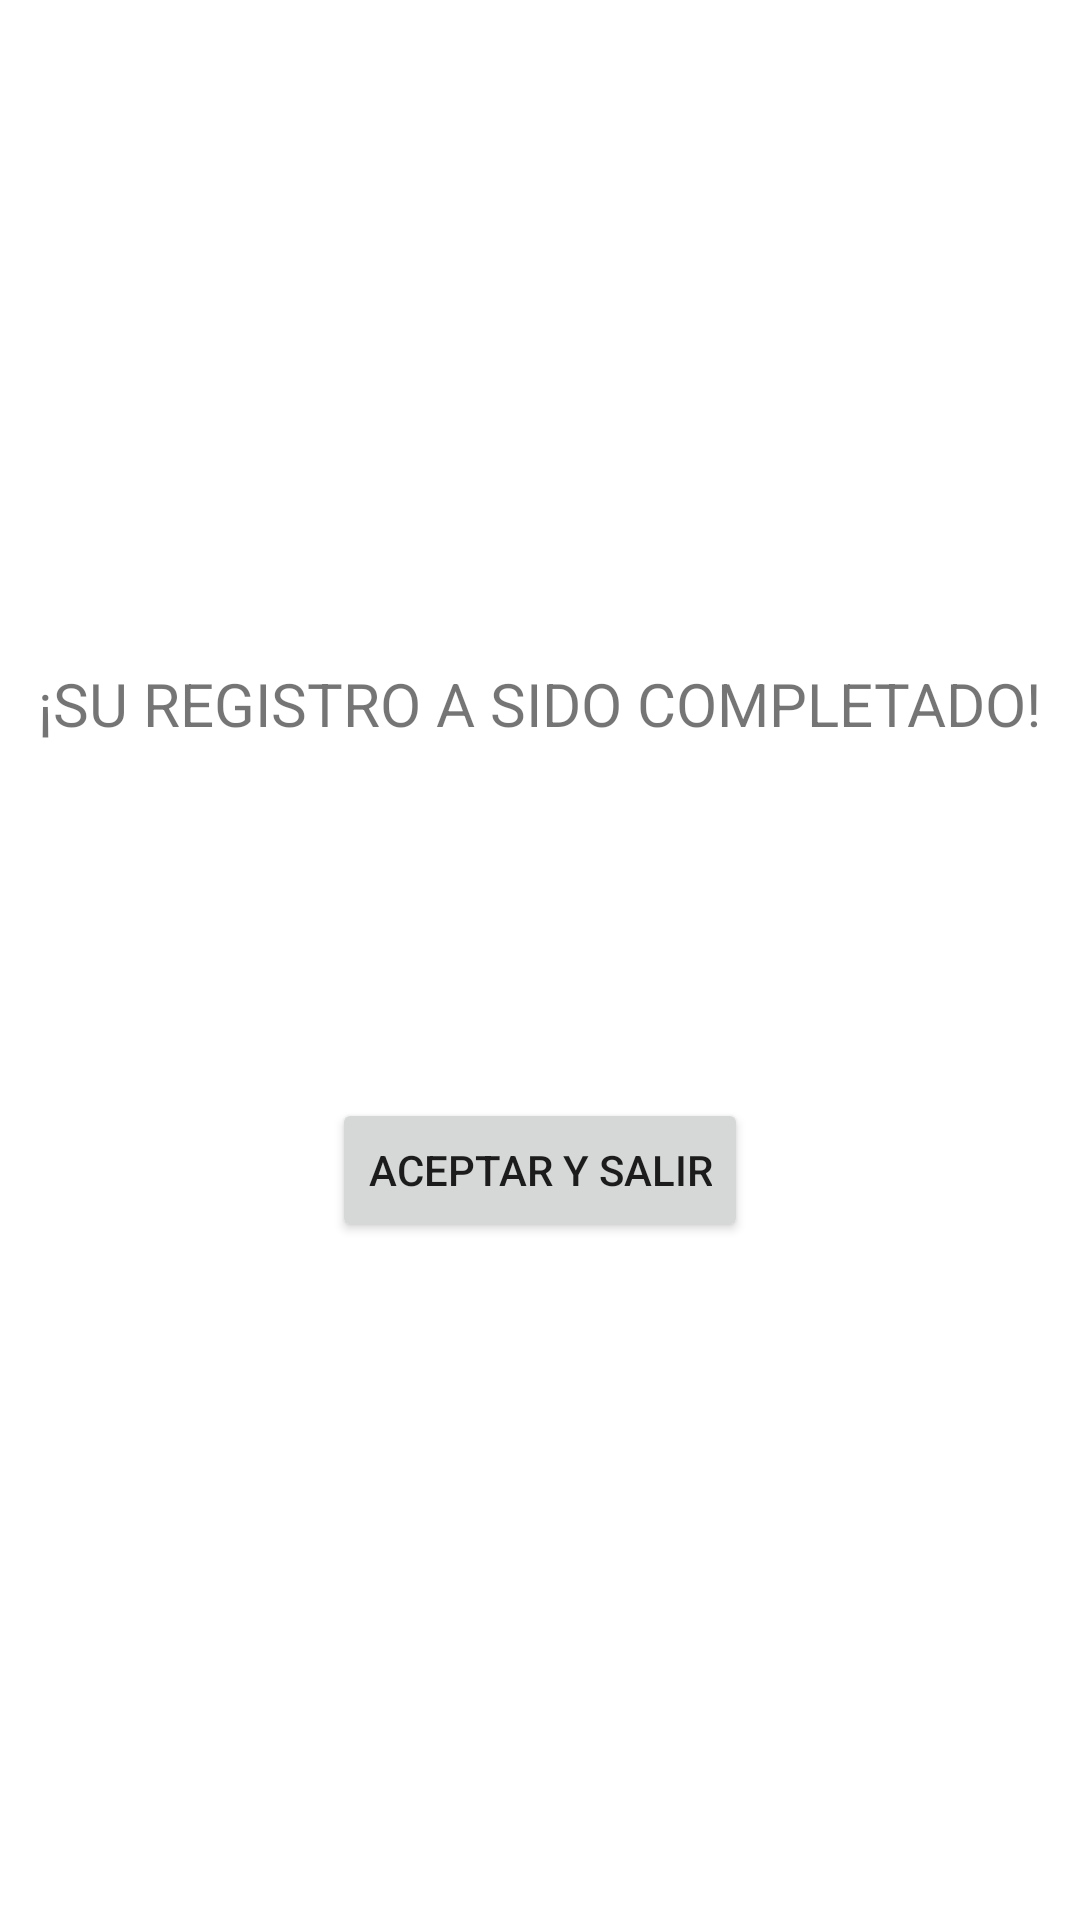

The Android layout XML behind this screen, and the referenced resources:
<!-- AndroidManifest.xml: application theme Theme.Ventanas_3 -->
<!-- res/layout/activity_ventana3.xml -->
<?xml version="1.0" encoding="utf-8"?>
<androidx.constraintlayout.widget.ConstraintLayout xmlns:android="http://schemas.android.com/apk/res/android"
    xmlns:app="http://schemas.android.com/apk/res-auto"
    xmlns:tools="http://schemas.android.com/tools"
    android:layout_width="match_parent"
    android:layout_height="match_parent"
    tools:context=".Ventana3">

    <TextView
        android:id="@+id/regresar"
        android:layout_width="wrap_content"
        android:layout_height="wrap_content"
        android:layout_marginTop="221dp"
        android:text="¡SU REGISTRO A SIDO COMPLETADO!"
        android:textSize="20sp"
        app:layout_constraintEnd_toEndOf="parent"
        app:layout_constraintStart_toStartOf="parent"
        app:layout_constraintTop_toTopOf="parent" />

    <Button
        android:id="@+id/button3"
        android:layout_width="wrap_content"
        android:layout_height="wrap_content"
        android:layout_marginTop="118dp"
        android:text="ACEPTAR Y SALIR"
        app:layout_constraintEnd_toEndOf="parent"
        app:layout_constraintStart_toStartOf="parent"
        app:layout_constraintTop_toBottomOf="@+id/regresar" />
</androidx.constraintlayout.widget.ConstraintLayout>
<!-- resources referenced by this layout -->
<resources>
  <style name="Theme.Ventanas_3" parent="Theme.MaterialComponents.DayNight.DarkActionBar">
          
          <item name="colorPrimary">@color/purple_500</item>
          <item name="colorPrimaryVariant">@color/purple_700</item>
          <item name="colorOnPrimary">@color/white</item>
          
          <item name="colorSecondary">@color/teal_200</item>
          <item name="colorSecondaryVariant">@color/teal_700</item>
          <item name="colorOnSecondary">@color/black</item>
          
          <item name="android:statusBarColor" tools:targetApi="l">?attr/colorPrimaryVariant</item>
          
      </style>
  <!-- not gathered from this repository: default colours our renderer supplied (Android Studio template values) -->
  <color name="purple_500">#FF6200EE</color>
  <color name="purple_700">#FF3700B3</color>
  <color name="teal_200">#FF03DAC5</color>
  <color name="teal_700">#FF018786</color>
  <color name="black">#FF000000</color>
  <color name="white">#FFFFFFFF</color>
</resources>
